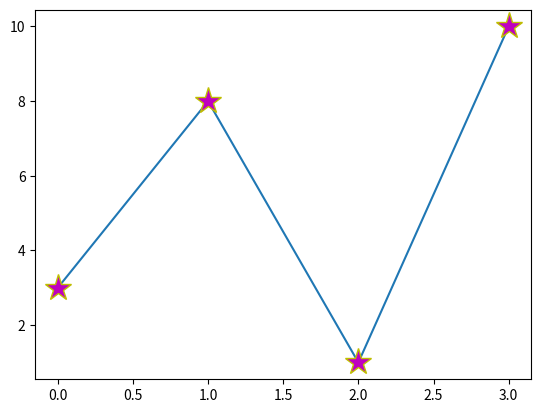

Write Python code to recreate this figure.
"""
What is Matplotlib?
Matplotlib is a low level graph plotting library in python that serves as a visualization utility.

Matplotlib was created by John D. Hunter.

Matplotlib is open source and we can use it freely.

Matplotlib is mostly written in python, a few segments are written in C,
Objective-C and Javascript for Platform compatibility.
"""

import matplotlib

print(matplotlib.__version__)

print("---------------------------------Pyplot----------------------------------")

"""
Matplotlib Pyplot
Pyplot
Most of the Matplotlib utilities lies under the pyplot submodule, and are usually imported under the plt alias:

import matplotlib.pyplot as plt
Now the Pyplot package can be referred to as plt.

Example
Draw a line in a diagram from position (0,0) to position (6,250):
"""

import matplotlib.pyplot as plt
import numpy as np

# xpoints = np.array([0, 60])
# ypoints = np.array([0, 200])

# plt.plot(xpoints, ypoints)
# plt.show()

print("---------------------------------Plotting----------------------------------")

"""
Plotting x and y points
The plot() function is used to draw points (markers) in a diagram.

By default, the plot() function draws a line from point to point.

The function takes parameters for specifying points in the diagram.

Parameter 1 is an array containing the points on the x-axis.

Parameter 2 is an array containing the points on the y-axis.

If we need to plot a line from (1, 3) to (8, 10),
we have to pass two arrays [1, 8] and [3, 10] to the plot function.

Example
Draw a line in a diagram from position (1, 3) to position (8, 10):
"""

# xpoints = np.array([1, 8])
# ypoints = np.array([3, 10])

# plt.plot(xpoints, ypoints)
# plt.show()

"""
The x-axis is the horizontal axis.

The y-axis is the vertical axis.
"""

"""
Plotting Without Line
To plot only the markers, you can use shortcut string notation parameter 'o', which means 'rings'.

Example
Draw two points in the diagram, one at position (1, 3) and one in position (8, 10):
"""

# xpoints = np.array([4, 8])
# ypoints = np.array([4, 10])

# plt.plot(xpoints, ypoints, 'o')
# plt.show()

"""
Multiple Points
You can plot as many points as you like, just make sure you have the same number of points in both axis.

Example
Draw a line in a diagram from position (1, 3) to (2, 8) then to (6, 1) and finally to position (8, 10):
"""

# xpoints = np.array([1, 2, 6, 8])
# ypoints = np.array([3, 8, 1, 10])

# plt.plot(xpoints, ypoints)
# plt.show()

"""
Default X-Points
If we do not specify the points on the x-axis, they will get the default values 0, 1, 2, 3 etc.,
depending on the length of the y-points.

So, if we take the same example as above, and leave out the x-points, the diagram will look like this:

Example
Plotting without x-points:
"""

# xpoints = np.array([2, 4, 6, 8, 10, 12])
# ypoints = np.array([3, 8, 1, 10, 5, 7])

# plt.plot(xpoints, ypoints)
# plt.show()

print("------------------------Markers-------------------------")

"""
Markers
You can use the keyword argument marker to emphasize each point with a specified marker:

ExampleGet your own Python Server
Mark each point with a circle:
"""

# import matplotlib.pyplot as plt
# import numpy as np

ypoints = np.array([3, 8, 1, 10])

# plt.plot(ypoints, marker = 'o')
# plt.plot(ypoints, marker = '*')
# plt.plot(ypoints, marker = 's')
# plt.plot(ypoints, marker = '4')
# plt.plot(ypoints, marker = 'D')
# plt.show()

"""
Marker Reference
You can choose any of these markers:

Marker	Description
'o'	Circle	
'*'	Star	
'.'	Point	
','	Pixel	
'x'	X	
'X'	X (filled)	
'+'	Plus	
'P'	Plus (filled)	
's'	Square	
'D'	Diamond	
'd'	Diamond (thin)	
'p'	Pentagon	
'H'	Hexagon	
'h'	Hexagon	
'v'	Triangle Down	
'^'	Triangle Up	
'<'	Triangle Left	
'>'	Triangle Right	
'1'	Tri Down	
'2'	Tri Up	
'3'	Tri Left	
'4'	Tri Right	
'|'	Vline	
'_'	Hline
"""

print("----------------------fmt-----------------------")

"""
Format Strings fmt
You can also use the shortcut string notation parameter to specify the marker.

This parameter is also called fmt, and is written with this syntax:

marker|line|color
Example
Mark each point with a circle:
"""

ypoints = np.array([3, 8, 1, 10])

# plt.plot(ypoints, 'o:r')
# plt.plot(ypoints, 'D:g')
# plt.plot(ypoints, '*:b')
# plt.plot(ypoints, '*-.b')
# plt.show()

"""
The marker value can be anything from the Marker Reference above.

The line value can be one of the following:

Line Reference
Line Syntax	Description
'-'	    Solid line	
':'	    Dotted line	
'--'	Dashed line	
'-.'	Dashed/dotted line
"""

# Note: If you leave out the line value in the fmt parameter, no line will be plotted.

"""
The short color value can be one of the following:

Color Reference
Color Syntax	Description
'r'	Red	
'g'	Green	
'b'	Blue	
'c'	Cyan	
'm'	Magenta	
'y'	Yellow	
'k'	Black	
'w'	White
"""

print("---------------------Marker size-------------------")

"""
Marker Size
You can use the keyword argument markersize or the shorter version, ms to set the size of the markers:

Example
Set the size of the markers to 20:
"""

ypoints = np.array([3, 8, 1, 10])

# plt.plot(ypoints, marker = 'o', ms = 20)
# plt.plot(ypoints, marker = 'D', ms = 15)
# plt.plot(ypoints, marker = '*', ms = 30)
# plt.show()

print("--------------------marker color--------------------")

"""
Marker Color
You can use the keyword argument markeredgecolor or the shorter mec to set the color of the edge of the markers:

Example
Set the EDGE color to red:
"""

ypoints = np.array([3, 8, 1, 10])

# plt.plot(ypoints, marker = 'o', ms = 20, mec = 'r')
# plt.plot(ypoints, marker = '*', ms = 20, mec = 'm')
# plt.show()

# You can use the keyword argument markerfacecolor or the shorter mfc to set the color inside the edge of the markers:

# Example
# Set the FACE color to red:

# plt.plot(ypoints, marker = 'o', ms = 20, mfc = 'r')
# plt.plot(ypoints, marker = '*', ms = 20, mfc = 'm')
# plt.plot(ypoints, marker = '*', ms = 20, mec = 'g', mfc = 'm')
plt.plot(ypoints, marker = '*', ms = 20, mec = 'y', mfc = 'm')
plt.show()
